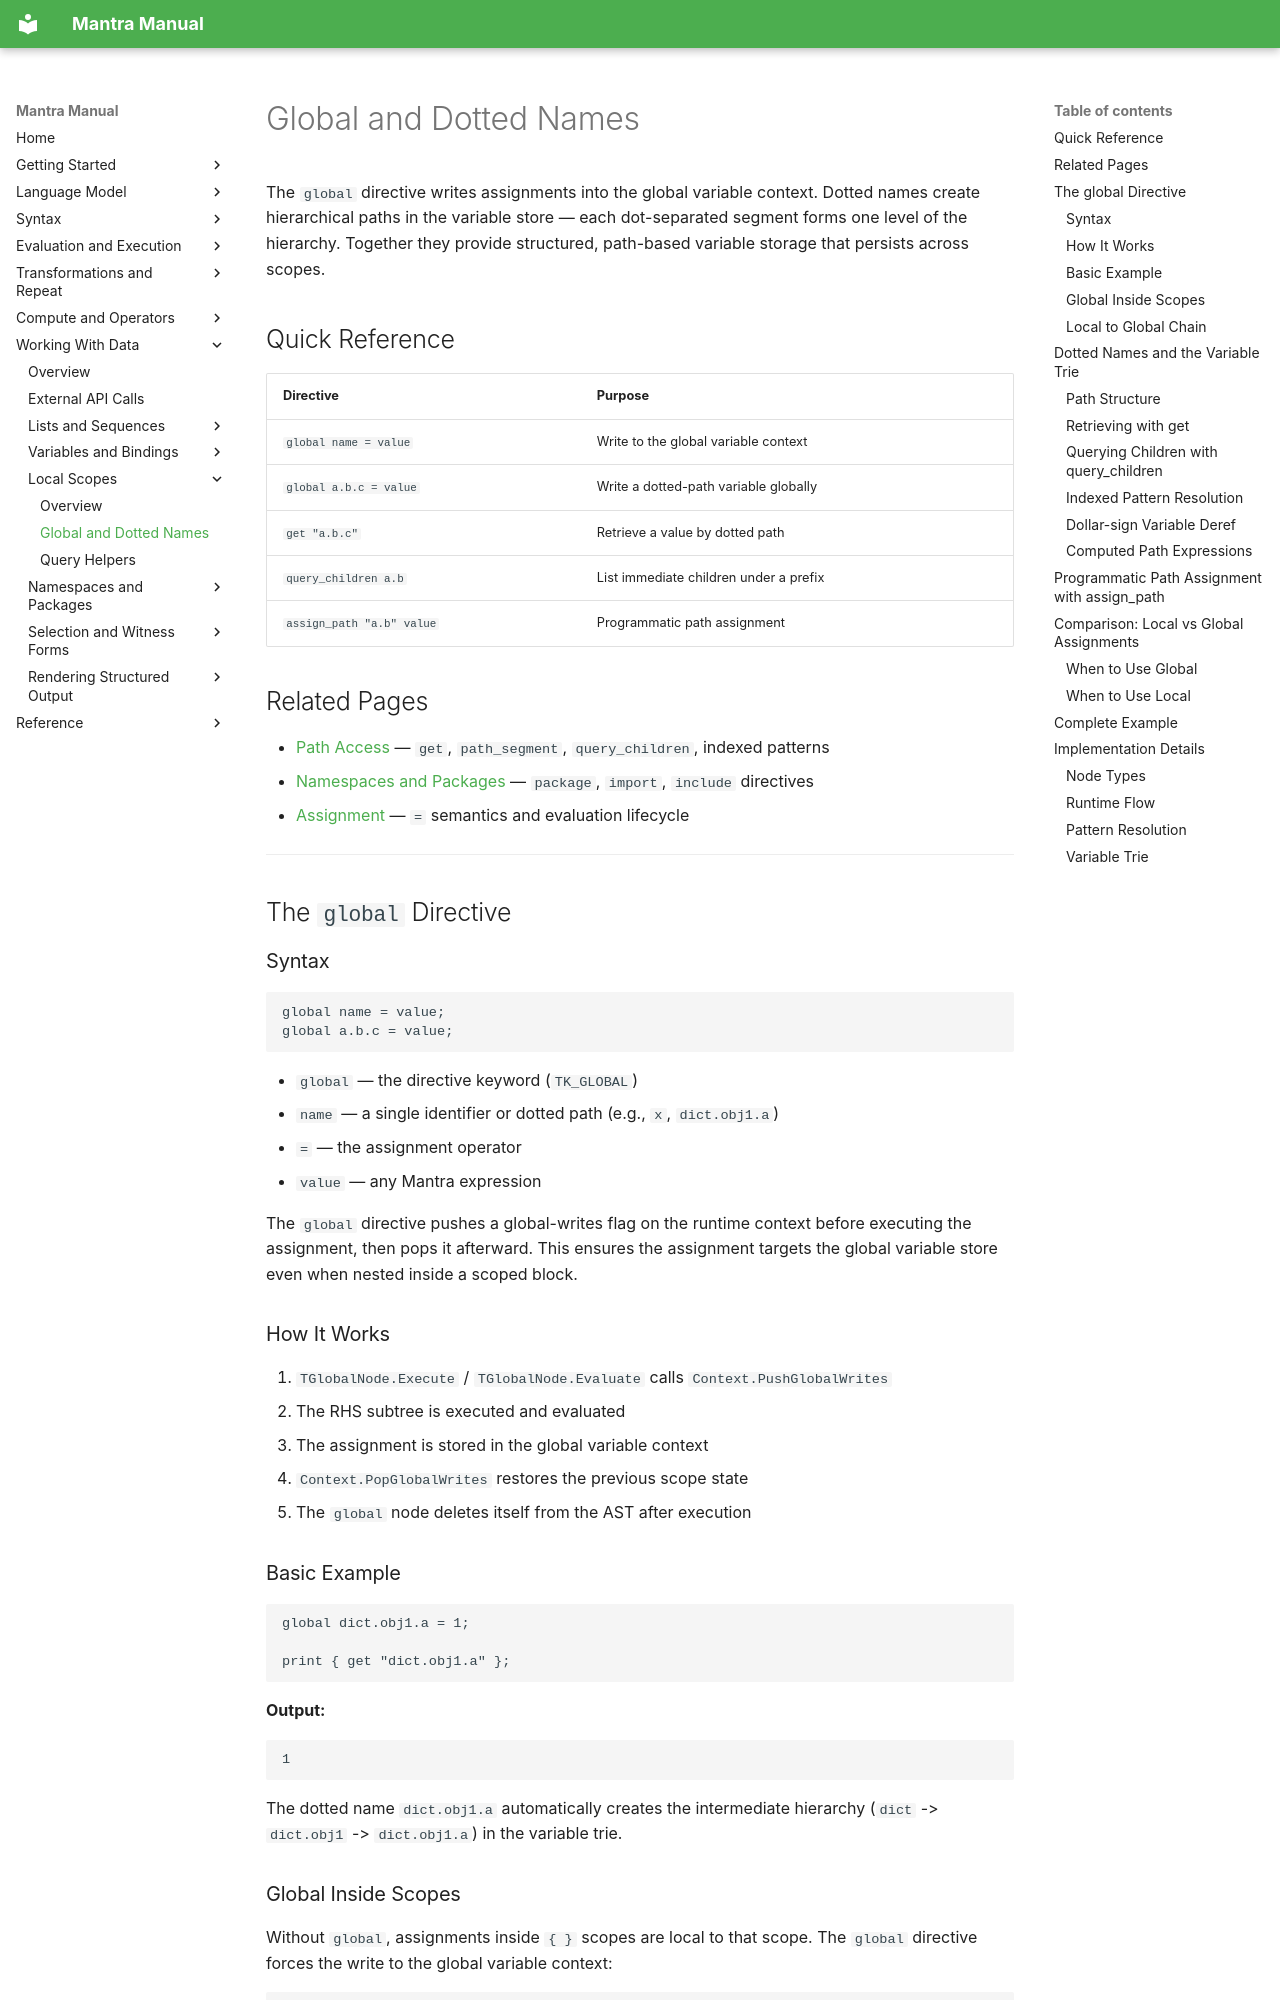

repository: longknot/mantra · page: data/local-scopes/global-dotted-names/index.html · generator: mkdocs

# Global and Dotted Names

The `global` directive writes assignments into the global variable context. Dotted
names create hierarchical paths in the variable store — each dot-separated segment
forms one level of the hierarchy. Together they provide structured, path-based
variable storage that persists across scopes.

## Quick Reference

| Directive | Purpose |
|---|---|
| `global name = value` | Write to the global variable context |
| `global a.b.c = value` | Write a dotted-path variable globally |
| `get "a.b.c"` | Retrieve a value by dotted path |
| `query_children a.b` | List immediate children under a prefix |
| `assign_path "a.b" value` | Programmatic path assignment |

## Related Pages

- [Path Access](../variables-bindings/path-access.md) — `get`, `path_segment`, `query_children`, indexed patterns
- [Namespaces and Packages](../namespaces-packages.md) — `package`, `import`, `include` directives
- [Assignment](../variables-bindings/assignment.md) — `=` semantics and evaluation lifecycle

---

## The `global` Directive

### Syntax

```mantra
global name = value;
global a.b.c = value;
```

- `global` — the directive keyword (`TK_GLOBAL`)
- `name` — a single identifier or dotted path (e.g., `x`, `dict.obj1.a`)
- `=` — the assignment operator
- `value` — any Mantra expression

The `global` directive pushes a global-writes flag on the runtime context before
executing the assignment, then pops it afterward. This ensures the assignment
targets the global variable store even when nested inside a scoped block.

### How It Works

1. `TGlobalNode.Execute` / `TGlobalNode.Evaluate` calls `Context.PushGlobalWrites`
2. The RHS subtree is executed and evaluated
3. The assignment is stored in the global variable context
4. `Context.PopGlobalWrites` restores the previous scope state
5. The `global` node deletes itself from the AST after execution

### Basic Example

```mantra
global dict.obj1.a = 1;

print { get "dict.obj1.a" };
```

**Output:**

```text
1
```

The dotted name `dict.obj1.a` automatically creates the intermediate hierarchy
(`dict` -> `dict.obj1` -> `dict.obj1.a`) in the variable trie.
